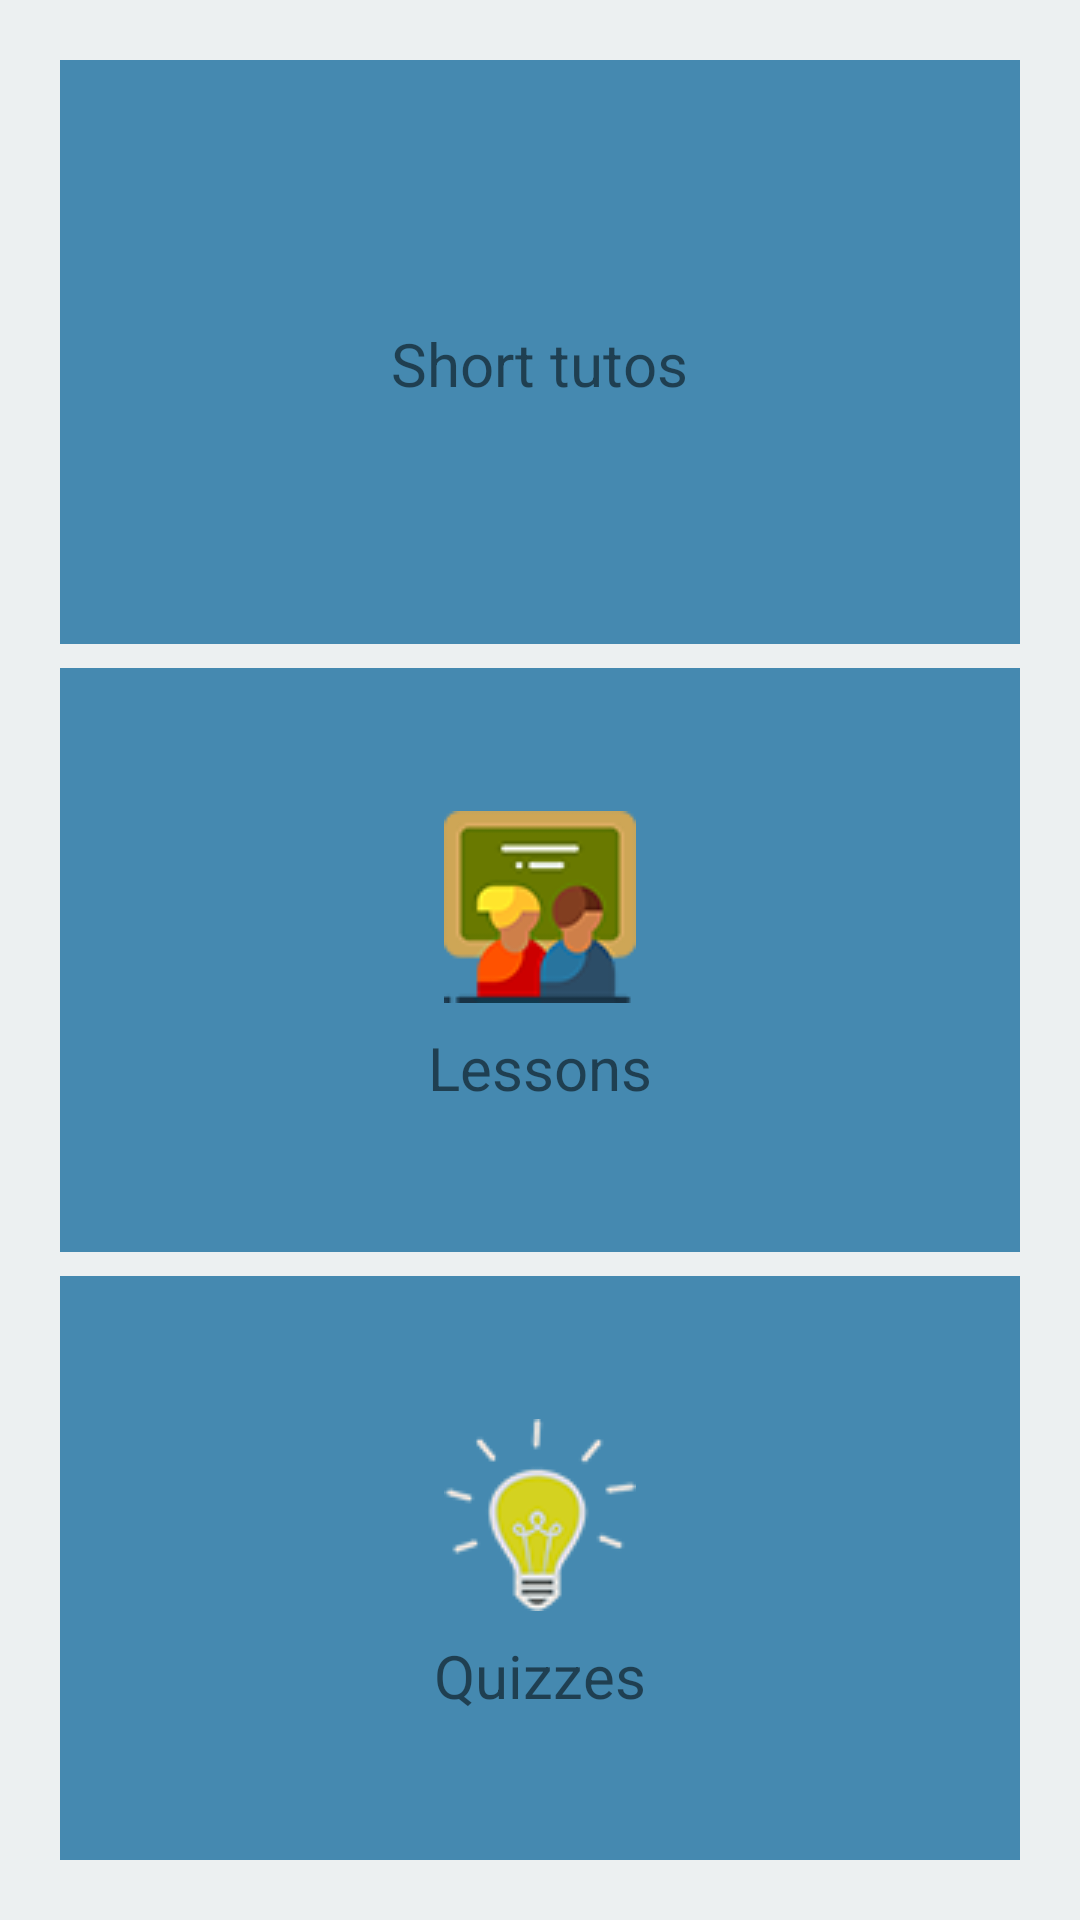

Produce the Android XML layout that renders to this screen, including the resource entries it uses.
<!-- AndroidManifest.xml: application theme AppTheme -->
<!-- res/layout/activity_main.xml -->
<?xml version="1.0" encoding="utf-8"?>
<LinearLayout
    android:id="@+id/mainLayout"
    xmlns:android="http://schemas.android.com/apk/res/android"
    xmlns:tools="http://schemas.android.com/tools"
    android:layout_width="match_parent"
    android:layout_height="match_parent"
    android:paddingBottom="@dimen/vertical_margin_medium"
    android:paddingLeft="@dimen/horizontal_margin_medium"
    android:paddingRight="@dimen/horizontal_margin_medium"
    android:paddingTop="@dimen/vertical_margin_medium"
    android:background="@color/cloud"
    android:orientation="vertical"
    tools:context="io.tatav.learningpc.activities.MainActivity">
    <RelativeLayout
        android:layout_width="match_parent"
        android:layout_height="match_parent"
        tools:layout_height="match_parent"
        tools:layout_width="match_parent"
        android:background="@color/medium_blue"
        android:layout_margin="@dimen/margin_xsmall"
        android:layout_weight="1">
        <Button
            android:layout_width="match_parent"
            android:layout_height="match_parent"
            android:id="@+id/tutoButton"
            android:background="@android:color/transparent"
            tools:layout_height="match_parent"
            tools:layout_width="match_parent" />
        <RelativeLayout
            android:layout_width="wrap_content"
            android:layout_height="wrap_content"
            android:layout_centerInParent="true">
            <ImageView
                android:layout_width="wrap_content"
                android:layout_height="wrap_content"
                android:src="@drawable/button_tuto"
                android:background="@android:color/transparent"
                android:id="@+id/tutoImageView"
                android:layout_centerHorizontal="true"/>
            <TextView
                android:layout_width="wrap_content"
                android:layout_height="wrap_content"
                android:layout_marginTop="@dimen/margin_small"
                android:text="@string/main_activity_tuto_button_title"
                android:layout_below="@+id/tutoImageView"
                android:layout_centerHorizontal="true"
                android:id="@+id/tutoTitleTextView"
                android:textSize="@dimen/text_size_xlarge"/>
        </RelativeLayout>
    </RelativeLayout>

    <RelativeLayout
        android:layout_width="match_parent"
        android:layout_height="match_parent"
        tools:layout_height="match_parent"
        tools:layout_width="match_parent"
        android:background="@color/medium_blue"
        android:layout_margin="@dimen/margin_xsmall"
        android:layout_weight="1">
        <Button
            android:layout_width="match_parent"
            android:layout_height="match_parent"
            android:id="@+id/lessonButton"
            android:background="@android:color/transparent"
            tools:layout_height="match_parent"
            tools:layout_width="match_parent" />
        <RelativeLayout
            android:layout_width="wrap_content"
            android:layout_height="wrap_content"
            android:layout_centerInParent="true">
            <ImageView
                android:layout_width="wrap_content"
                android:layout_height="wrap_content"
                android:src="@drawable/button_lesson"
                android:background="@android:color/transparent"
                android:id="@+id/lessonImageView"
                android:layout_centerHorizontal="true"/>
            <TextView
                android:layout_width="wrap_content"
                android:layout_height="wrap_content"
                android:layout_marginTop="@dimen/margin_small"
                android:text="@string/main_activity_lesson_button_title"
                android:layout_below="@+id/lessonImageView"
                android:layout_centerHorizontal="true"
                android:id="@+id/lessonTitleTextView"
                android:textSize="@dimen/text_size_xlarge"/>
        </RelativeLayout>
    </RelativeLayout>

    <RelativeLayout
        android:layout_width="match_parent"
        android:layout_height="match_parent"
        tools:layout_height="match_parent"
        tools:layout_width="match_parent"
        android:background="@color/medium_blue"
        android:layout_margin="@dimen/margin_xsmall"
        android:layout_weight="1">
        <Button
            android:layout_width="match_parent"
            android:layout_height="match_parent"
            android:id="@+id/quizzButton"
            android:background="@android:color/transparent"
            tools:layout_height="match_parent"
            tools:layout_width="match_parent"/>
        <RelativeLayout
            android:layout_width="wrap_content"
            android:layout_height="wrap_content"
            android:layout_centerInParent="true">
            <ImageView
                android:layout_width="wrap_content"
                android:layout_height="wrap_content"
                android:src="@drawable/button_quizz"
                android:background="@android:color/transparent"
                android:id="@+id/quizzImageView"
                android:layout_centerHorizontal="true"/>

            <TextView
                android:layout_width="wrap_content"
                android:layout_height="wrap_content"
                android:layout_marginTop="@dimen/margin_small"
                android:text="@string/main_activity_quizz_button_title"
                android:layout_below="@+id/quizzImageView"
                android:layout_centerHorizontal="true"
                android:id="@+id/quizzTitleTextView"
                android:textSize="@dimen/text_size_xlarge"/>
        </RelativeLayout>
    </RelativeLayout>
</LinearLayout>
<!-- resources referenced by this layout -->
<resources>
  <color name="cloud">#ECF0F1</color>
  <color name="medium_blue">#4589B0</color>
  <dimen name="horizontal_margin_medium">16dp</dimen>
  <dimen name="margin_small">8dp</dimen>
  <dimen name="margin_xsmall">4dp</dimen>
  <dimen name="text_size_xlarge">20sp</dimen>
  <dimen name="vertical_margin_medium">16dp</dimen>
  <!-- drawable button_lesson: png bitmap (drawable-large, 9059 bytes) -->
  <!-- drawable button_quizz: png bitmap (drawable-normal, 7238 bytes) -->
  <!-- drawable button_tuto: png bitmap (drawable-xlarge, 11133 bytes) -->
  <string name="main_activity_lesson_button_title">Lessons</string>
  <string name="main_activity_quizz_button_title">Quizzes</string>
  <string name="main_activity_tuto_button_title">Short tutos</string>
  <style name="AppTheme" parent="Theme.AppCompat.Light.DarkActionBar">
      
      <item name="colorPrimary">@color/medium_blue</item>
      <item name="colorPrimaryDark">@color/dark_blue</item>
      <item name="colorAccent">@color/black</item>
    </style>
  <color name="dark_blue">#1D628B</color>
  <color name="black">#000</color>
</resources>
